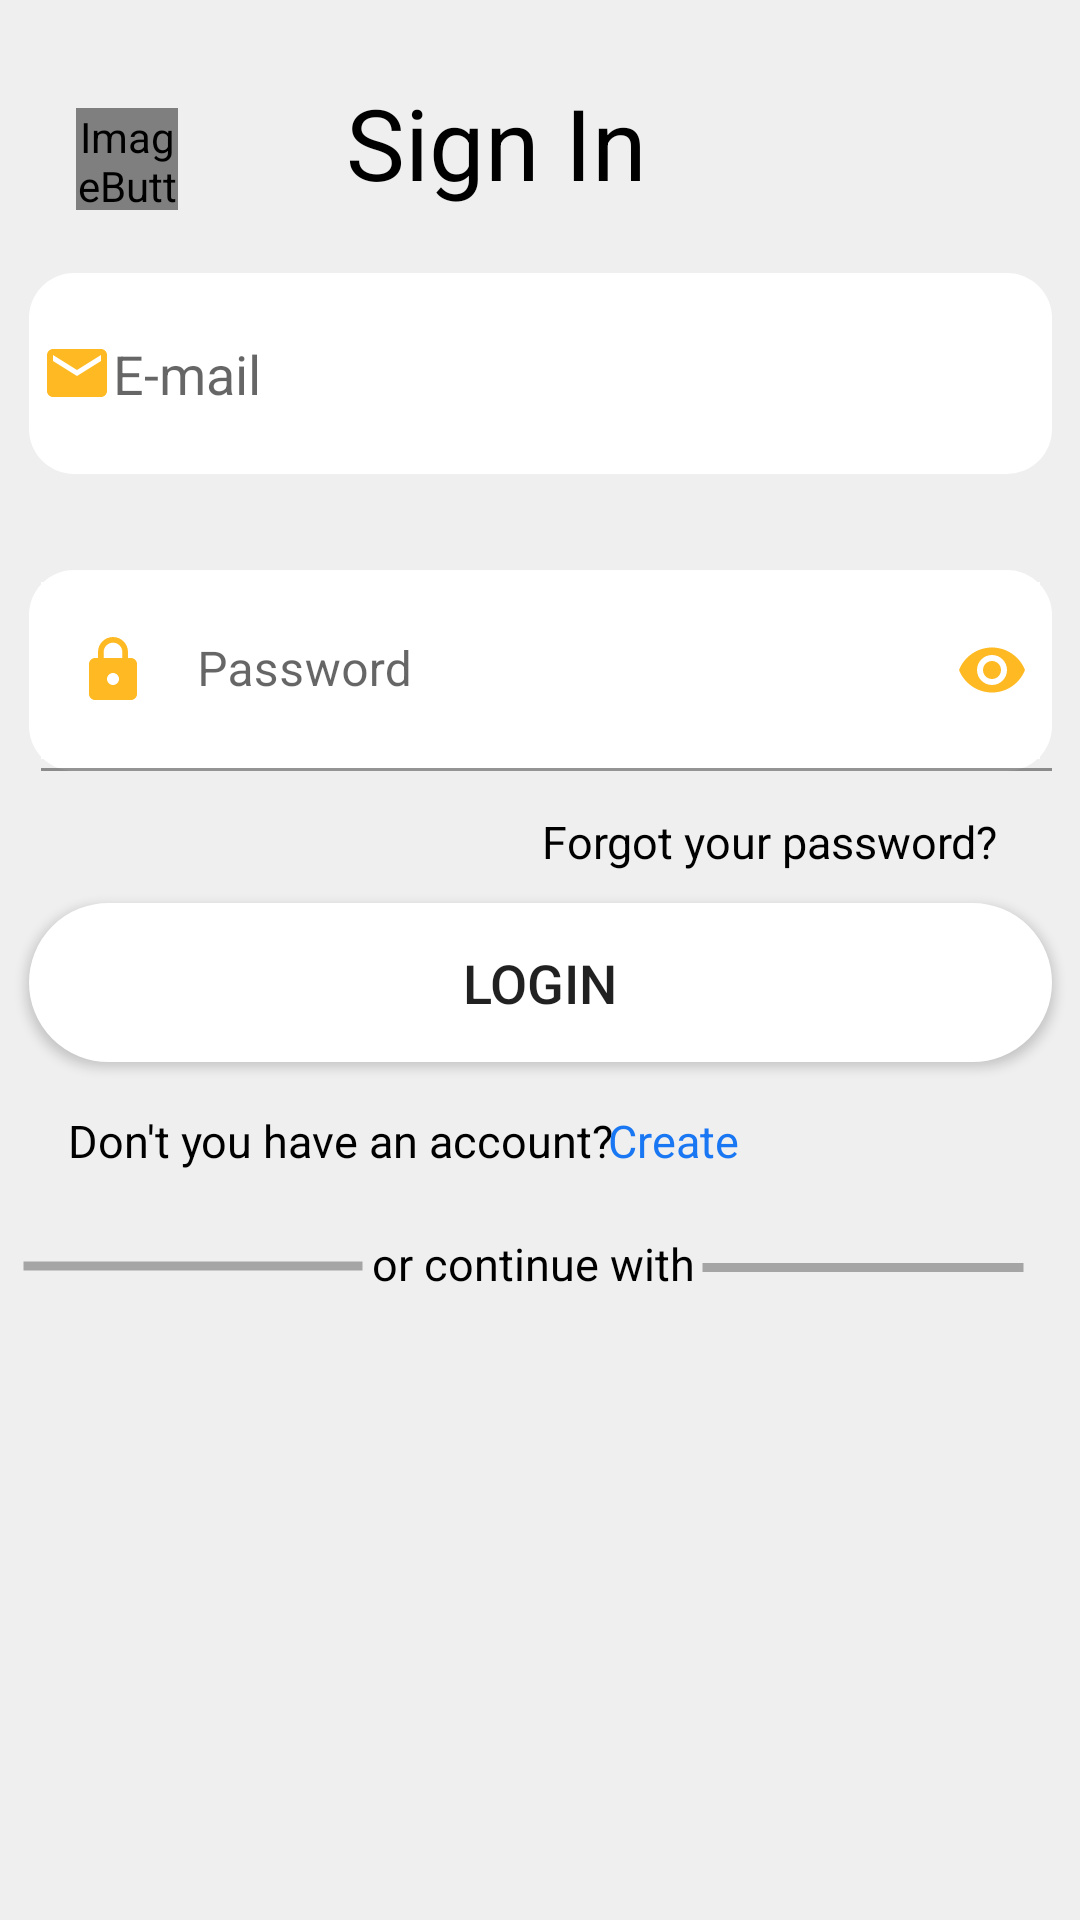

The Android layout XML behind this screen, and the referenced resources:
<!-- AndroidManifest.xml: application theme Theme.Citory -->
<!-- res/layout/activity_sign_in.xml -->
<?xml version="1.0" encoding="utf-8"?>
<androidx.appcompat.widget.LinearLayoutCompat xmlns:android="http://schemas.android.com/apk/res/android"
    xmlns:app="http://schemas.android.com/apk/res-auto"
    xmlns:tools="http://schemas.android.com/tools"
    android:layout_width="match_parent"
    android:layout_height="match_parent"
    android:background="@color/settingscolor"
    tools:context=".SignIn">

    <androidx.constraintlayout.widget.ConstraintLayout
        android:layout_width="match_parent"
        android:layout_height="match_parent">

        <TextView
            android:id="@+id/textView9"
            android:layout_width="145dp"
            android:layout_height="47dp"
            android:layout_marginTop="24dp"
            android:gravity="center"
            android:text="Sign In"
            android:textColor="#000000"
            android:textSize="33sp"
            app:layout_constraintEnd_toEndOf="parent"
            app:layout_constraintHorizontal_bias="0.432"
            app:layout_constraintStart_toStartOf="parent"
            app:layout_constraintTop_toTopOf="parent" />

        <Button
            android:id="@+id/login"
            android:layout_width="341dp"
            android:layout_height="53dp"
            android:layout_marginTop="44dp"
            android:background="@drawable/mainfirst"
            android:text="Login"
            android:textSize="18sp"
            app:layout_constraintEnd_toEndOf="parent"
            app:layout_constraintStart_toStartOf="parent"
            app:layout_constraintTop_toBottomOf="@+id/textInputLayout" />

        <EditText
            android:id="@+id/editTextTextPersonName2"
            android:layout_width="341dp"
            android:layout_height="67dp"
            android:layout_marginTop="20dp"
            android:background="@drawable/email_pass"

            android:drawableStart="@drawable/ic_baseline_email_24"
            android:ems="10"
            android:gravity="center|start"
            android:hint="E-mail"
            android:inputType="textPersonName"
            app:layout_constraintEnd_toEndOf="parent"
            app:layout_constraintStart_toStartOf="parent"
            app:layout_constraintTop_toBottomOf="@+id/textView9" />

        <com.google.android.material.textfield.TextInputLayout
            android:id="@+id/textInputLayout"
            android:layout_width="341dp"
            android:layout_height="67dp"
            android:layout_margin="32dp"
            android:layout_marginHorizontal="32dp"
            android:layout_marginVertical="32dp"
            android:background="@drawable/email_pass"
            android:gravity="center|start"
            android:hint="Password"
            app:boxBackgroundColor="#FFFFFF"
            app:boxCollapsedPaddingTop="10dp"
            app:layout_constraintEnd_toEndOf="parent"
            app:layout_constraintStart_toStartOf="parent"
            app:layout_constraintTop_toBottomOf="@+id/editTextTextPersonName2"
            app:passwordToggleDrawable="@drawable/ic_baseline_visibility_24"
            app:passwordToggleEnabled="true"
            app:passwordToggleTint="#FFBA23"
            app:startIconDrawable="@drawable/ic_baseline_lock_24"
            app:startIconTint="#FFBA23">

            <EditText
                android:id="@+id/passsignin"
                android:layout_width="341dp"

                android:layout_height="67dp"
                android:drawableStart="@drawable/ic_baseline_lock_24"
                android:drawableEnd="@drawable/ic_baseline_visibility_24"
                android:drawablePadding="12dp"
                android:password="false" />
        </com.google.android.material.textfield.TextInputLayout>

        <ImageButton
            android:id="@+id/imageButton"
            android:layout_width="34dp"
            android:layout_height="34dp"
            android:layout_marginTop="36dp"
            android:background="@color/settingscolor"
            app:layout_constraintEnd_toStartOf="@+id/textView9"
            app:layout_constraintHorizontal_bias="0.432"
            app:layout_constraintStart_toStartOf="parent"
            app:layout_constraintTop_toTopOf="parent"
            app:srcCompat="@drawable/back_button" />

        <TextView
            android:id="@+id/textView10"
            android:layout_width="wrap_content"
            android:layout_height="wrap_content"
            android:text="Forgot your password?"
            android:textColor="#000000"
            android:textSize="15sp"
            app:layout_constraintBottom_toTopOf="@+id/login"
            app:layout_constraintEnd_toEndOf="parent"
            app:layout_constraintHorizontal_bias="0.869"
            app:layout_constraintStart_toStartOf="parent"
            app:layout_constraintTop_toBottomOf="@+id/textInputLayout"
            app:layout_constraintVertical_bias="0.56" />

        <TextView
            android:id="@+id/textView13"
            android:layout_width="109dp"
            android:layout_height="22dp"
            android:layout_marginStart="118dp"
            android:text="or continue with"
            android:textColor="#000000"
            android:textSize="15sp"
            app:layout_constraintBottom_toBottomOf="@+id/imageView4"
            app:layout_constraintEnd_toStartOf="@+id/imageView5"
            app:layout_constraintStart_toStartOf="@+id/imageView4"
            app:layout_constraintTop_toTopOf="@+id/imageView4" />

        <TextView
            android:id="@+id/textView11"
            android:layout_width="240dp"
            android:layout_height="21dp"
            android:layout_marginTop="16dp"
            android:text="Don't you have an account? "
            android:textColor="#000000"
            android:textSize="15sp"
            app:layout_constraintEnd_toEndOf="parent"
            app:layout_constraintHorizontal_bias="0.189"
            app:layout_constraintStart_toStartOf="parent"
            app:layout_constraintTop_toBottomOf="@+id/login" />

        <TextView
            android:id="@+id/textView12"
            android:layout_width="48dp"
            android:layout_height="20dp"
            android:text="Create"
            android:textColor="#1977F3"
            android:textSize="15sp"
            app:layout_constraintBottom_toBottomOf="@+id/textView11"
            app:layout_constraintEnd_toEndOf="@+id/textView11"
            app:layout_constraintHorizontal_bias="0.937"
            app:layout_constraintStart_toStartOf="@+id/textView11"
            app:layout_constraintTop_toTopOf="@+id/textView11"
            app:layout_constraintVertical_bias="0.0" />

        <ImageView
            android:id="@+id/imageView4"
            android:layout_width="116dp"
            android:layout_height="38dp"
            android:layout_marginTop="12dp"
            android:layout_marginEnd="228dp"
            app:layout_constraintEnd_toEndOf="@+id/login"
            app:layout_constraintHorizontal_bias="0.968"
            app:layout_constraintStart_toStartOf="parent"
            app:layout_constraintTop_toBottomOf="@+id/textView11"
            app:srcCompat="@drawable/line" />

        <ImageView
            android:id="@+id/imageView5"
            android:layout_width="110dp"
            android:layout_height="39dp"
            android:layout_marginTop="12dp"
            android:layout_marginEnd="8dp"
            app:layout_constraintEnd_toEndOf="@+id/login"
            app:layout_constraintHorizontal_bias="1.0"
            app:layout_constraintStart_toStartOf="parent"
            app:layout_constraintTop_toBottomOf="@+id/textView11"
            app:srcCompat="@drawable/line" />

    </androidx.constraintlayout.widget.ConstraintLayout>
</androidx.appcompat.widget.LinearLayoutCompat>
<!-- resources referenced by this layout -->
<resources>
  <color name="settingscolor">#EFEFEF</color>
  <!-- drawable back_button (drawable) -->
  <?xml version="1.0" encoding="utf-8"?>
  <layer-list xmlns:android="http://schemas.android.com/apk/res/android">
      <item>
          
          <shape xmlns:android="http://schemas.android.com/apk/res/android"
              android:shape="oval">
              <solid android:color="#FFBA23"/>
              <size
                  android:width="32dp"
                  android:height="32dp"
                  />
          </shape>
      </item>
      <item android:drawable="@drawable/ic_baseline_keyboard_arrow_left_24" />
  </layer-list>
  <!-- drawable email_pass (drawable) -->
  <?xml version="1.0" encoding="utf-8"?>
  <shape
      xmlns:android="http://schemas.android.com/apk/res/android"
      android:shape="rectangle">
  
      <solid
          android:color="@color/white" />
  
  
      <padding
          android:bottom="4dp"
          android:left="4dp"
          android:right="4dp"
          android:top="4dp"/>
  
      <corners
          android:radius="15dp"
          />
  
  </shape>
  <!-- drawable ic_baseline_email_24 (drawable) -->
  <vector android:height="24dp"
      android:viewportHeight="24" android:viewportWidth="24"
      android:width="24dp" xmlns:android="http://schemas.android.com/apk/res/android">
      <path android:fillColor="#FFBA23" android:pathData="M20,4L4,4c-1.1,0 -1.99,0.9 -1.99,2L2,18c0,1.1 0.9,2 2,2h16c1.1,0 2,-0.9 2,-2L22,6c0,-1.1 -0.9,-2 -2,-2zM20,8l-8,5 -8,-5L4,6l8,5 8,-5v2z"/>
  </vector>
  <!-- drawable ic_baseline_visibility_24 (drawable) -->
  <vector android:height="24dp" android:tint="#FFBA23"
      android:viewportHeight="24" android:viewportWidth="24"
      android:width="24dp" xmlns:android="http://schemas.android.com/apk/res/android">
      <path android:fillColor="@android:color/white" android:pathData="M12,4.5C7,4.5 2.73,7.61 1,12c1.73,4.39 6,7.5 11,7.5s9.27,-3.11 11,-7.5c-1.73,-4.39 -6,-7.5 -11,-7.5zM12,17c-2.76,0 -5,-2.24 -5,-5s2.24,-5 5,-5 5,2.24 5,5 -2.24,5 -5,5zM12,9c-1.66,0 -3,1.34 -3,3s1.34,3 3,3 3,-1.34 3,-3 -1.34,-3 -3,-3z"/>
  </vector>
  <!-- drawable line (drawable) -->
  <?xml version="1.0" encoding="utf-8"?>
  <rotate xmlns:android="http://schemas.android.com/apk/res/android"
      android:fromDegrees="0"
      android:toDegrees="0">
      <shape
          android:shape="line">
          <stroke
              android:width="3dp"
              android:color="#A5A5A5"
              android:dashWidth="0dp"
              android:dashGap="0dp" />
      </shape>
  </rotate>
  <!-- drawable mainfirst (drawable) -->
  <?xml version="1.0" encoding="utf-8"?>
  <shape
      xmlns:android="http://schemas.android.com/apk/res/android"
      android:shape="rectangle">
  
      <solid
          android:color="#FFFFFF" />
      <stroke
          android:width="3dp"
          android:color="#FFFFFF"/>
  
      <padding
          android:bottom="4dp"
          android:left="4dp"
          android:right="4dp"
          android:top="4dp"/>
  
      <corners
          android:radius="25dp"/>
  </shape>
  <style name="Theme.Citory" parent="Theme.MaterialComponents.DayNight.NoActionBar">
          
          <item name="colorPrimary">@color/purple_500</item>
          <item name="colorPrimaryVariant">@color/purple_700</item>
          <item name="colorOnPrimary">@color/white</item>
          
          <item name="colorSecondary">@color/teal_200</item>
          <item name="colorSecondaryVariant">@color/teal_700</item>
          <item name="colorOnSecondary">@color/black</item>
          
          <item name="android:statusBarColor">?attr/colorPrimaryVariant</item>
          
      </style>
  <color name="white">#FFFFFFFF</color>
  <color name="purple_500">#FFBA23
      </color>
  <color name="purple_700">#FFBA23</color>
  <color name="teal_200">#FF03DAC5</color>
  <color name="teal_700">#FF018786</color>
  <color name="black">#FF000000</color>
</resources>
